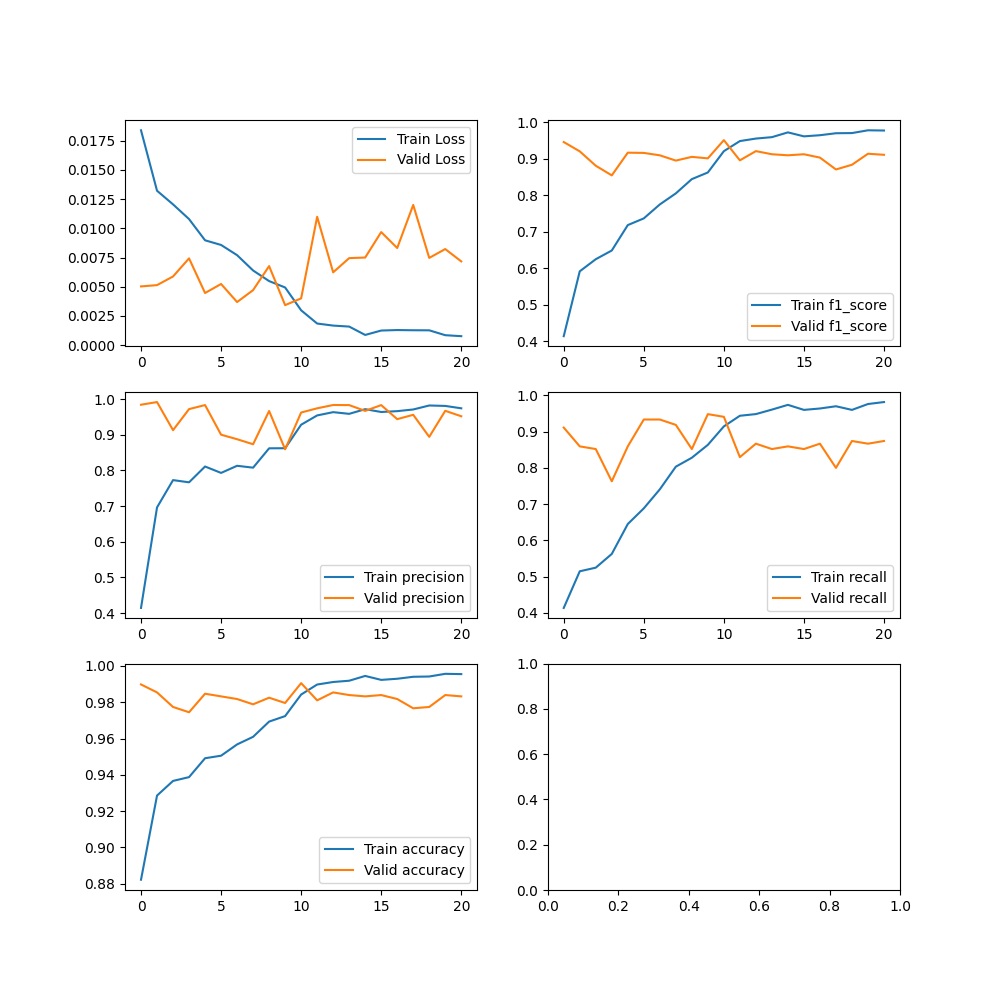

The table this chart was drawn from, first rows:
Train Loss, Valid Loss, Train precision, Valid precision, Train accuracy, Valid accuracy, Train f1_score, Valid f1_score, Train recall, Valid recall
0.0184, 0.005025, 0.4145, 0.984, 0.8822, 0.9898, 0.4141, 0.9462, 0.4136, 0.9111
0.01322, 0.005136, 0.6962, 0.9915, 0.9286, 0.9854, 0.5918, 0.9206, 0.5147, 0.8593
0.01205, 0.005876, 0.7727, 0.9127, 0.9366, 0.9774, 0.625, 0.8812, 0.5247, 0.8519
0.01079, 0.007427, 0.7666, 0.9717, 0.9387, 0.9745, 0.6489, 0.8548, 0.5625, 0.763
0.008975, 0.00446, 0.8109, 0.9831, 0.9491, 0.9847, 0.7185, 0.917, 0.6451, 0.8593
0.008576, 0.005234, 0.7929, 0.9, 0.9505, 0.9832, 0.7369, 0.9164, 0.6883, 0.9333
0.007702, 0.003686, 0.8129, 0.8873, 0.9567, 0.9818, 0.7751, 0.9097, 0.7407, 0.9333
0.006389, 0.004708, 0.8076, 0.8732, 0.9609, 0.9788, 0.8054, 0.8953, 0.8032, 0.9185
0.005482, 0.006766, 0.8618, 0.9664, 0.9693, 0.9825, 0.8445, 0.9055, 0.8279, 0.8519
0.004934, 0.003423, 0.8621, 0.8591, 0.9724, 0.9796, 0.8628, 0.9014, 0.8634, 0.9481
0.00298, 0.004001, 0.928, 0.9621, 0.9842, 0.9905, 0.9211, 0.9513, 0.9144, 0.9407
0.001846, 0.01099, 0.954, 0.9739, 0.9897, 0.981, 0.9488, 0.896, 0.9437, 0.8296
0.00167, 0.006231, 0.9632, 0.9832, 0.9911, 0.9854, 0.9557, 0.9213, 0.9483, 0.8667
0.001585, 0.007448, 0.9584, 0.9829, 0.9918, 0.984, 0.9595, 0.9127, 0.9606, 0.8519
0.000869, 0.007499, 0.9715, 0.9667, 0.9945, 0.9832, 0.9726, 0.9098, 0.9738, 0.8593
0.001246, 0.009679, 0.9636, 0.9829, 0.9923, 0.984, 0.9617, 0.9127, 0.9599, 0.8519
0.001288, 0.008314, 0.966, 0.9435, 0.9929, 0.9818, 0.9649, 0.9035, 0.9637, 0.8667
0.00127, 0.012, 0.9707, 0.9558, 0.994, 0.9767, 0.9703, 0.871, 0.9699, 0.8
0.001265, 0.007466, 0.9818, 0.8939, 0.9942, 0.9774, 0.9707, 0.8839, 0.9599, 0.8741
0.0008475, 0.008225, 0.9806, 0.9669, 0.9957, 0.984, 0.9783, 0.9141, 0.9761, 0.8667
0.0007633, 0.007167, 0.974, 0.9516, 0.9955, 0.9832, 0.9777, 0.9112, 0.9815, 0.8741
